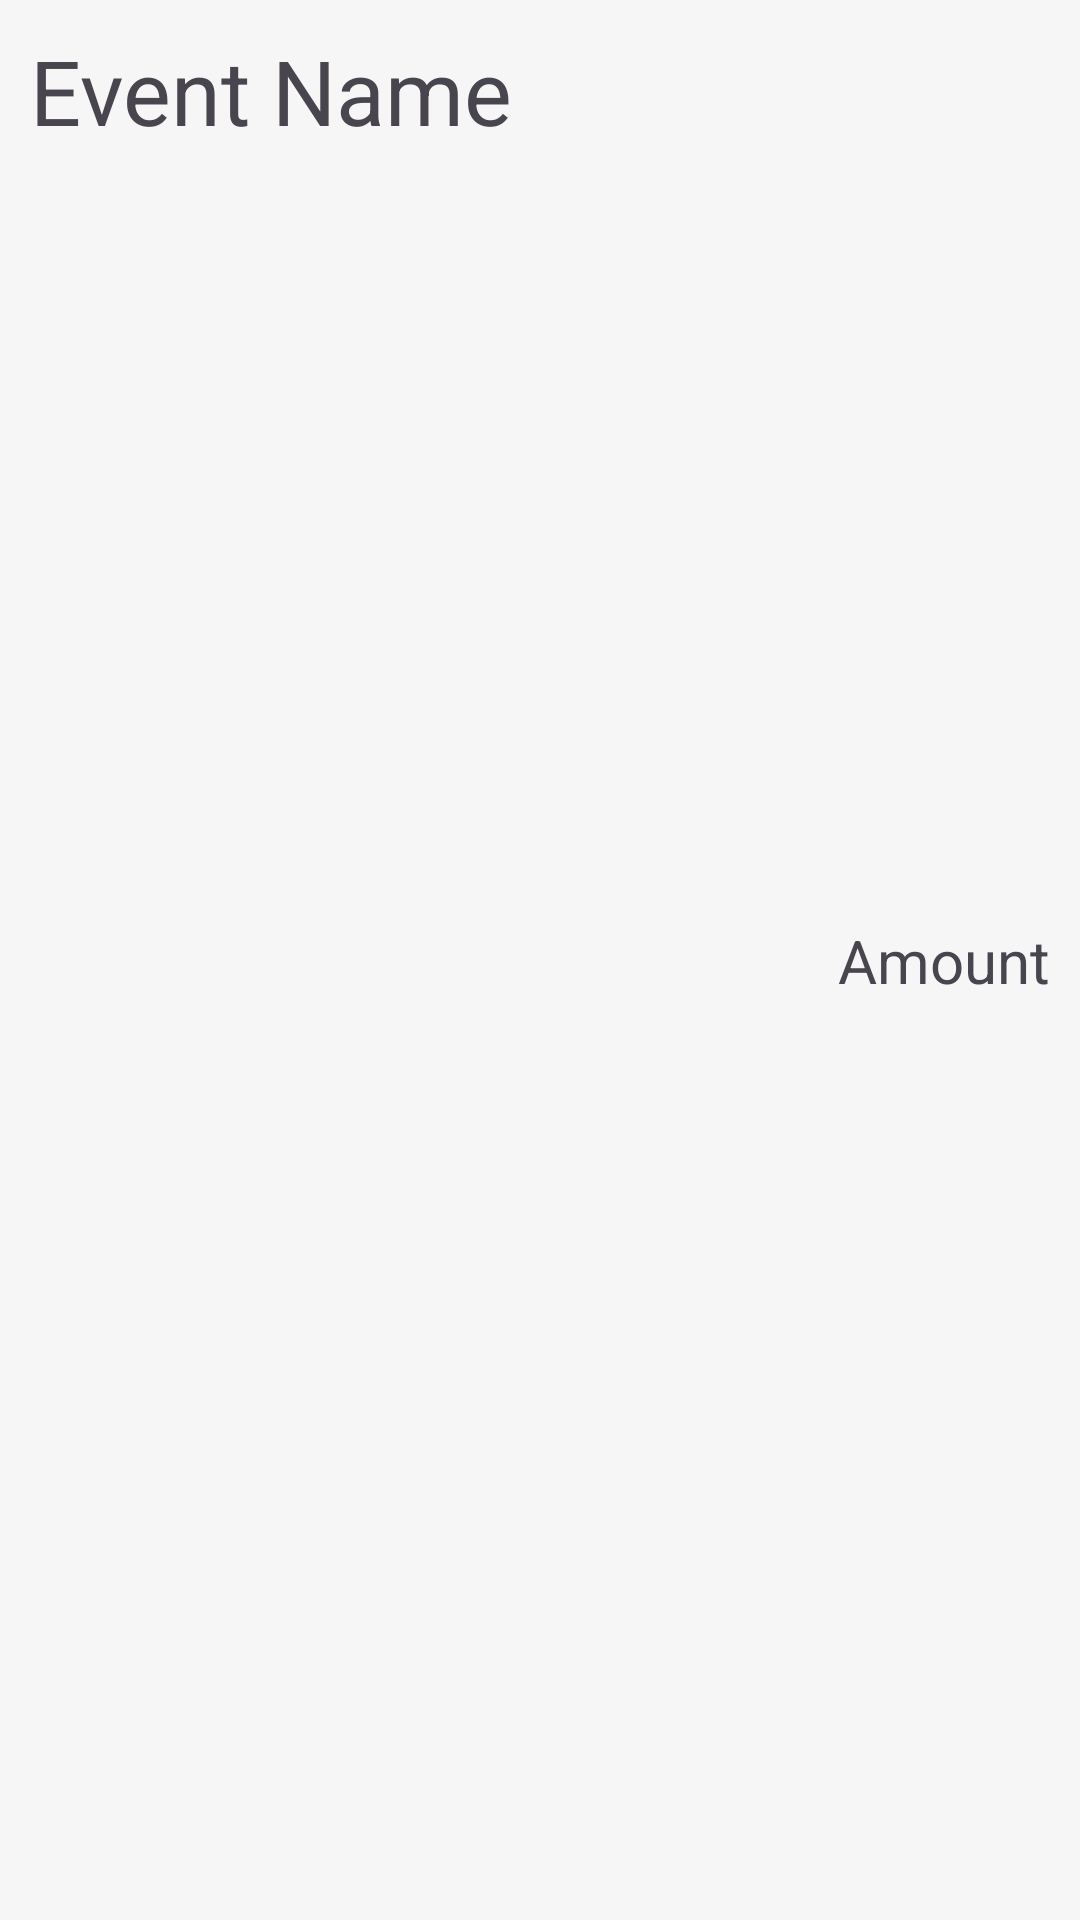

The Android layout XML behind this screen, and the referenced resources:
<!-- AndroidManifest.xml: application theme Theme.EventsApp -->
<!-- res/layout/layout_event.xml -->
<?xml version="1.0" encoding="utf-8"?>
<androidx.constraintlayout.widget.ConstraintLayout xmlns:android="http://schemas.android.com/apk/res/android"
    android:layout_width="match_parent"
    android:layout_height="wrap_content"
    xmlns:app="http://schemas.android.com/apk/res-auto"
    android:id="@+id/eventLayout"
    android:padding="10dp">
    <TextView
        android:layout_width="wrap_content"
        android:layout_height="wrap_content"
        android:text="Event Name"
        android:id="@+id/textEventName"
        android:textSize="30sp"
        app:layout_constraintTop_toTopOf="parent"
        app:layout_constraintStart_toStartOf="parent"/>

    <TextView
        android:id="@+id/textEventAmount"
        android:layout_width="wrap_content"
        android:layout_height="wrap_content"
        android:text="Amount"
        android:textSize="20sp"
        app:layout_constraintEnd_toEndOf="parent"
        app:layout_constraintTop_toTopOf="parent"
        app:layout_constraintBottom_toBottomOf="parent"/>


</androidx.constraintlayout.widget.ConstraintLayout>
<!-- resources referenced by this layout -->
<resources>
  <style name="Theme.EventsApp" parent="Base.Theme.EventsApp" />
  <style name="Base.Theme.EventsApp" parent="Theme.Material3.DayNight.NoActionBar">
          
          <item name="colorPrimary">@color/colorPrimary</item>
          <item name="colorOnPrimary">@color/colorOnPrimary</item>
          <item name="colorPrimaryContainer">@color/colorPrimaryContainer</item>
          <item name="colorOnPrimaryContainer">@color/colorOnPrimaryContainer</item>
  
          
          <item name="colorSecondaryContainer">@color/colorSecondaryContainer</item>
          <item name="colorOnSecondaryContainer">@color/colorOnSecondaryContainer</item>
  
          
          <item name="colorSurface">@color/colorSurface</item>
          <item name="colorOnSurface">@color/colorOnSurface</item>
          <item name="colorSurfaceVariant">@color/colorSurfaceContainerLow</item>
          <item name="colorOnSurfaceVariant">@color/colorOnSurface</item>
  
          
          <item name="android:colorBackground">@color/colorSurface</item>
  
          
          <item name="colorOutline">@color/colorDivider</item>
      </style>
  <color name="colorPrimary">#994100</color>
  <color name="colorOnPrimary">#FFFFFF</color>
  <color name="colorPrimaryContainer">#ff7a23</color>
  <color name="colorOnPrimaryContainer">#3f1700</color>
  <color name="colorSecondaryContainer">#ffddb8</color>
  <color name="colorOnSecondaryContainer">#994100</color>
  <color name="colorSurface">#f6f6f6</color>
  <color name="colorOnSurface">#2d2f2f</color>
  <color name="colorSurfaceContainerLow">#f0f1f1</color>
  <color name="colorDivider">#d4d5d5</color>
</resources>
